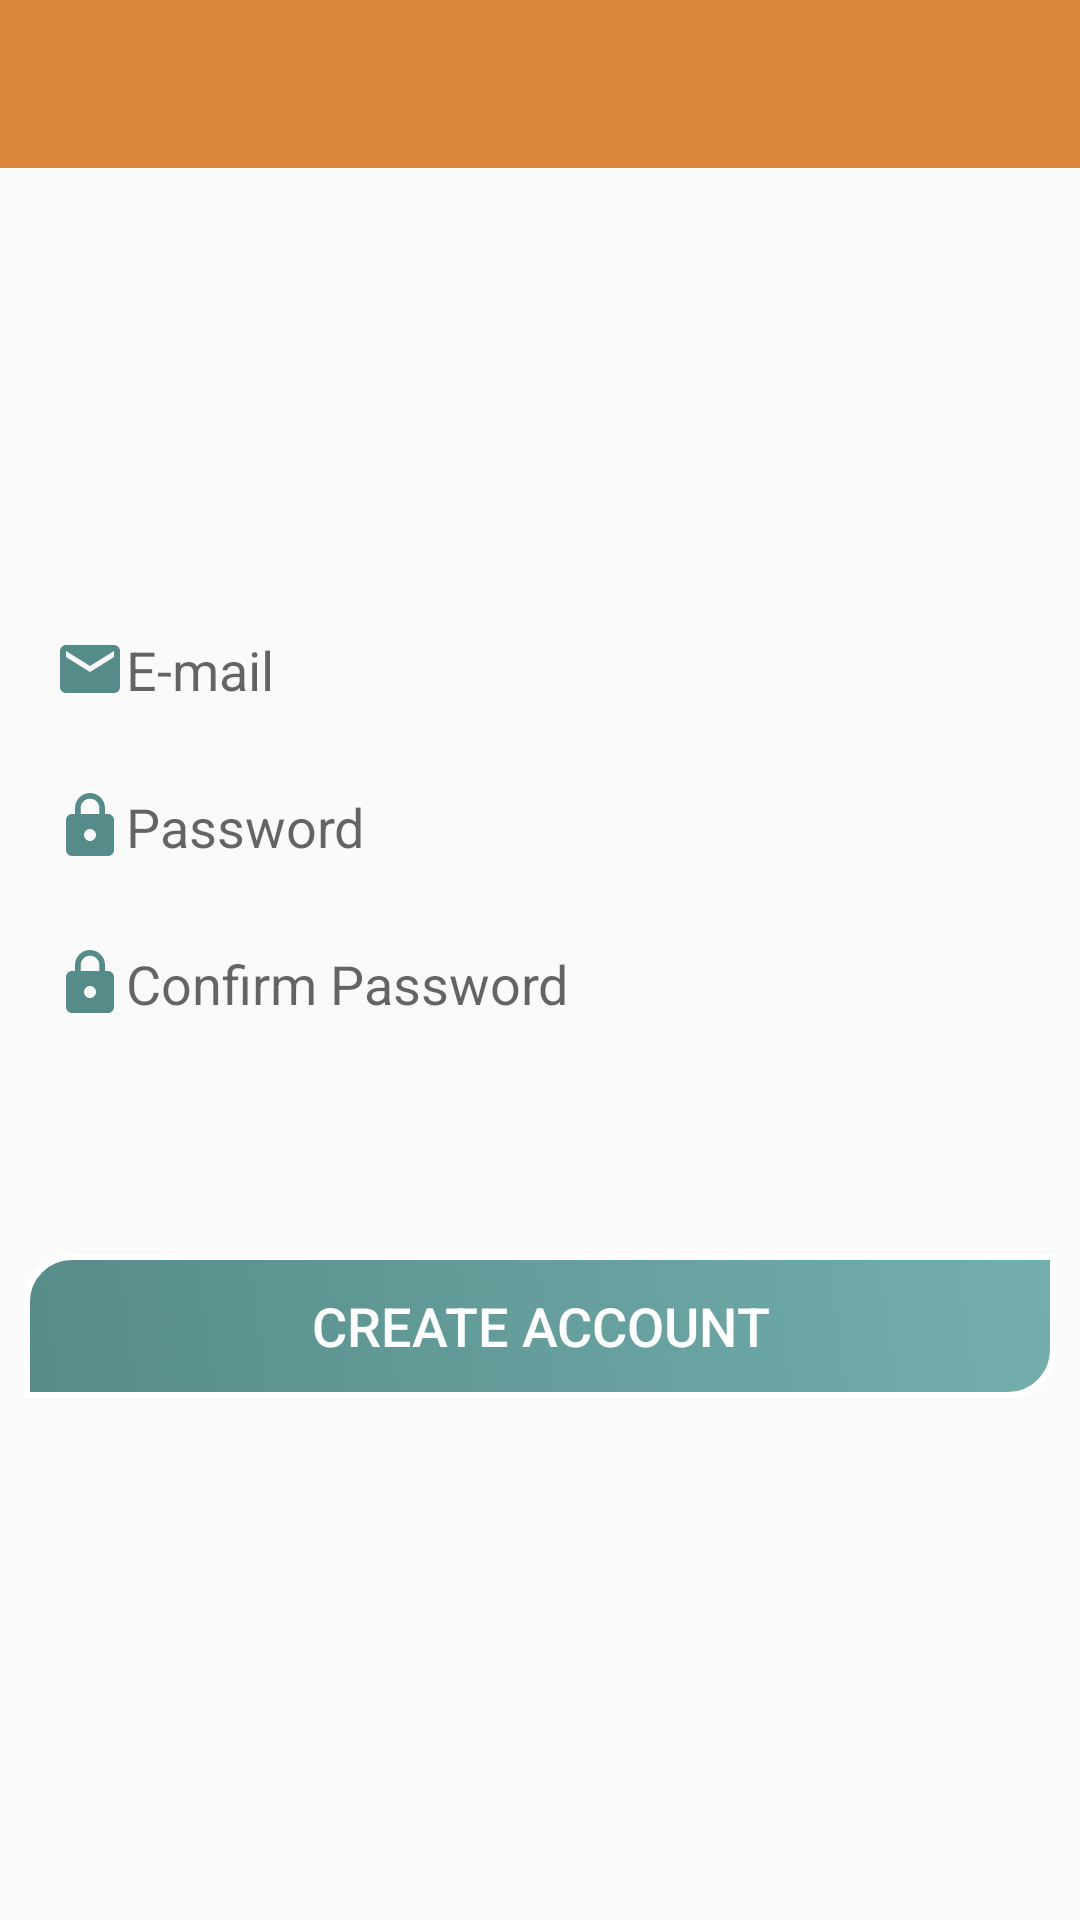

Reconstruct the res/layout file that produces this screen, plus the resources it refers to.
<!-- AndroidManifest.xml: application theme AppTheme -->
<!-- res/layout/activity_register.xml -->
<?xml version="1.0" encoding="utf-8"?>
<android.support.constraint.ConstraintLayout xmlns:android="http://schemas.android.com/apk/res/android"
    xmlns:app="http://schemas.android.com/apk/res-auto"
    xmlns:tools="http://schemas.android.com/tools"
    android:layout_width="match_parent"
    android:layout_height="match_parent">

    <include
        android:id="@+id/main_page_toolbar"
        layout="@layout/app_bar_layout" />

    <ImageView
        android:id="@+id/register_icon"
        android:layout_width="152dp"
        android:layout_height="109dp"
        android:layout_alignParentTop="true"
        android:layout_centerHorizontal="true"
        android:layout_marginStart="8dp"
        android:layout_marginLeft="8dp"
        android:layout_marginTop="84dp"
        android:layout_marginEnd="8dp"
        android:layout_marginRight="8dp"
        app:layout_constraintEnd_toEndOf="parent"
        app:layout_constraintStart_toStartOf="parent"
        app:layout_constraintTop_toTopOf="parent" />

    <EditText
        android:id="@+id/register_email"
        android:layout_width="0dp"
        android:layout_height="wrap_content"
        android:layout_alignParentTop="true"
        android:layout_marginStart="8dp"
        android:layout_marginLeft="8dp"
        android:layout_marginTop="8dp"
        android:layout_marginEnd="8dp"
        android:layout_marginRight="8dp"
        android:background="@drawable/inputs"
        android:drawableLeft="@drawable/email"
        android:ems="10"
        android:hint="E-mail"
        android:inputType="textEmailAddress"
        android:padding="10dp"
        app:layout_constraintEnd_toEndOf="parent"
        app:layout_constraintStart_toStartOf="parent"
        app:layout_constraintTop_toBottomOf="@+id/register_icon" />

    <EditText
        android:id="@+id/register_password"
        android:layout_width="0dp"
        android:layout_height="wrap_content"
        android:layout_alignParentTop="true"
        android:layout_marginStart="8dp"
        android:layout_marginLeft="8dp"
        android:layout_marginTop="8dp"
        android:layout_marginEnd="8dp"
        android:layout_marginRight="8dp"
        android:background="@drawable/inputs"
        android:drawableLeft="@drawable/password"
        android:ems="10"
        android:hint="Password"
        android:inputType="textPassword"
        android:padding="10dp"
        app:layout_constraintEnd_toEndOf="parent"
        app:layout_constraintStart_toStartOf="parent"
        app:layout_constraintTop_toBottomOf="@+id/register_email" />

    <EditText
        android:id="@+id/register_confirm_password"
        android:layout_width="0dp"
        android:layout_height="wrap_content"
        android:layout_alignParentBottom="true"
        android:layout_marginStart="8dp"
        android:layout_marginLeft="8dp"
        android:layout_marginTop="8dp"
        android:layout_marginEnd="8dp"
        android:layout_marginRight="8dp"
        android:background="@drawable/inputs"
        android:drawableLeft="@drawable/password"
        android:ems="10"
        android:hint="Confirm Password"
        android:inputType="textPassword"
        android:padding="10dp"
        app:layout_constraintEnd_toEndOf="parent"
        app:layout_constraintStart_toStartOf="parent"
        app:layout_constraintTop_toBottomOf="@+id/register_password" />

    <Button
        android:id="@+id/register_create_account"
        android:layout_width="0dp"
        android:layout_height="wrap_content"
        android:layout_alignParentBottom="true"
        android:layout_marginStart="8dp"
        android:layout_marginLeft="8dp"
        android:layout_marginTop="68dp"
        android:layout_marginEnd="8dp"
        android:layout_marginRight="8dp"
        android:background="@drawable/generic_button"
        android:drawablePadding="15dp"
        android:text="CREATE ACCOUNT"
        android:textColor="@android:color/white"
        android:textSize="18sp"
        app:layout_constraintEnd_toEndOf="parent"
        app:layout_constraintHorizontal_bias="0.0"
        app:layout_constraintStart_toStartOf="parent"
        app:layout_constraintTop_toBottomOf="@+id/register_confirm_password" />
</android.support.constraint.ConstraintLayout>
<!-- res/layout/app_bar_layout.xml (included above) -->
<?xml version="1.0" encoding="utf-8"?>
<android.support.v7.widget.Toolbar xmlns:android="http://schemas.android.com/apk/res/android"
    xmlns:app="http://schemas.android.com/apk/res-auto"
    android:id="@+id/main_app_bar"
    android:layout_width="match_parent"
    android:layout_height="wrap_content"
    android:layout_gravity="center_horizontal"
    android:theme="@style/AppTheme.AppBarOverlay"
    android:background="@color/theBrown">

</android.support.v7.widget.Toolbar>
<!-- resources referenced by this layout -->
<resources>
  <color name="theBrown">#D9853B</color>
  <!-- drawable email (drawable) -->
  <vector android:height="24dp" android:tint="#558C89"
      android:viewportHeight="24.0" android:viewportWidth="24.0"
      android:width="24dp" xmlns:android="http://schemas.android.com/apk/res/android">
      <path android:fillColor="#FF000000" android:pathData="M20,4L4,4c-1.1,0 -1.99,0.9 -1.99,2L2,18c0,1.1 0.9,2 2,2h16c1.1,0 2,-0.9 2,-2L22,6c0,-1.1 -0.9,-2 -2,-2zM20,8l-8,5 -8,-5L4,6l8,5 8,-5v2z"/>
  </vector>
  <!-- drawable generic_button (drawable) -->
  <?xml version="1.0" encoding="utf-8"?>
  <selector xmlns:android="http://schemas.android.com/apk/res/android">
  
      <item
          android:state_pressed="true">
          <shape android:shape="rectangle">
              <corners android:radius="1dp"
                  android:bottomRightRadius="15dp" android:bottomLeftRadius="0dp"
                  android:topLeftRadius="15dp" android:topRightRadius="0dp"/>
              <stroke android:width="2dp" android:color="@color/theBrown"/>
              <size android:height="40dp" android:width="200dp"/>
              <gradient
                  android:angle="45"
                  android:endColor="@color/theLight"
                  android:startColor="@color/theDark"
                  android:type="linear" />
          </shape>
      </item>
  
  
  
      <item>
          <shape android:shape="rectangle">
              <corners android:radius="1dp"
                  android:bottomRightRadius="15dp" android:bottomLeftRadius="0dp"
                  android:topLeftRadius="15dp" android:topRightRadius="0dp"/>
              <stroke android:width="2dp" android:color="@android:color/white"/>
              <size android:height="40dp" android:width="200dp"/>
              <gradient
                  android:angle="45"
                  android:endColor="@color/theLight"
                  android:startColor="@color/theDark"
                  android:type="linear" />
          </shape>
      </item>
  
  
  </selector>
  <!-- drawable password (drawable) -->
  <vector android:height="24dp" android:tint="#558C89"
      android:viewportHeight="24.0" android:viewportWidth="24.0"
      android:width="24dp" xmlns:android="http://schemas.android.com/apk/res/android">
      <path android:fillColor="#FF000000" android:pathData="M18,8h-1L17,6c0,-2.76 -2.24,-5 -5,-5S7,3.24 7,6v2L6,8c-1.1,0 -2,0.9 -2,2v10c0,1.1 0.9,2 2,2h12c1.1,0 2,-0.9 2,-2L20,10c0,-1.1 -0.9,-2 -2,-2zM12,17c-1.1,0 -2,-0.9 -2,-2s0.9,-2 2,-2 2,0.9 2,2 -0.9,2 -2,2zM15.1,8L8.9,8L8.9,6c0,-1.71 1.39,-3.1 3.1,-3.1 1.71,0 3.1,1.39 3.1,3.1v2z"/>
  </vector>
  <style name="AppTheme.AppBarOverlay" parent="ThemeOverlay.AppCompat.Dark.ActionBar" />
  <style name="AppTheme" parent="Theme.AppCompat.Light.DarkActionBar">
          
          <item name="colorPrimary">@color/colorPrimary</item>
          <item name="colorPrimaryDark">@color/colorPrimaryDark</item>
          <item name="colorAccent">@color/colorAccent</item>
          <item name="windowActionBar">false</item>
          <item name="windowNoTitle">true</item>
      </style>
  <color name="theLight">#74AFAD</color>
  <color name="theDark">#558C89</color>
  <color name="colorPrimary">#6d68f7</color>
  <color name="colorPrimaryDark">#032184</color>
  <color name="colorAccent">#FF4081</color>
</resources>
